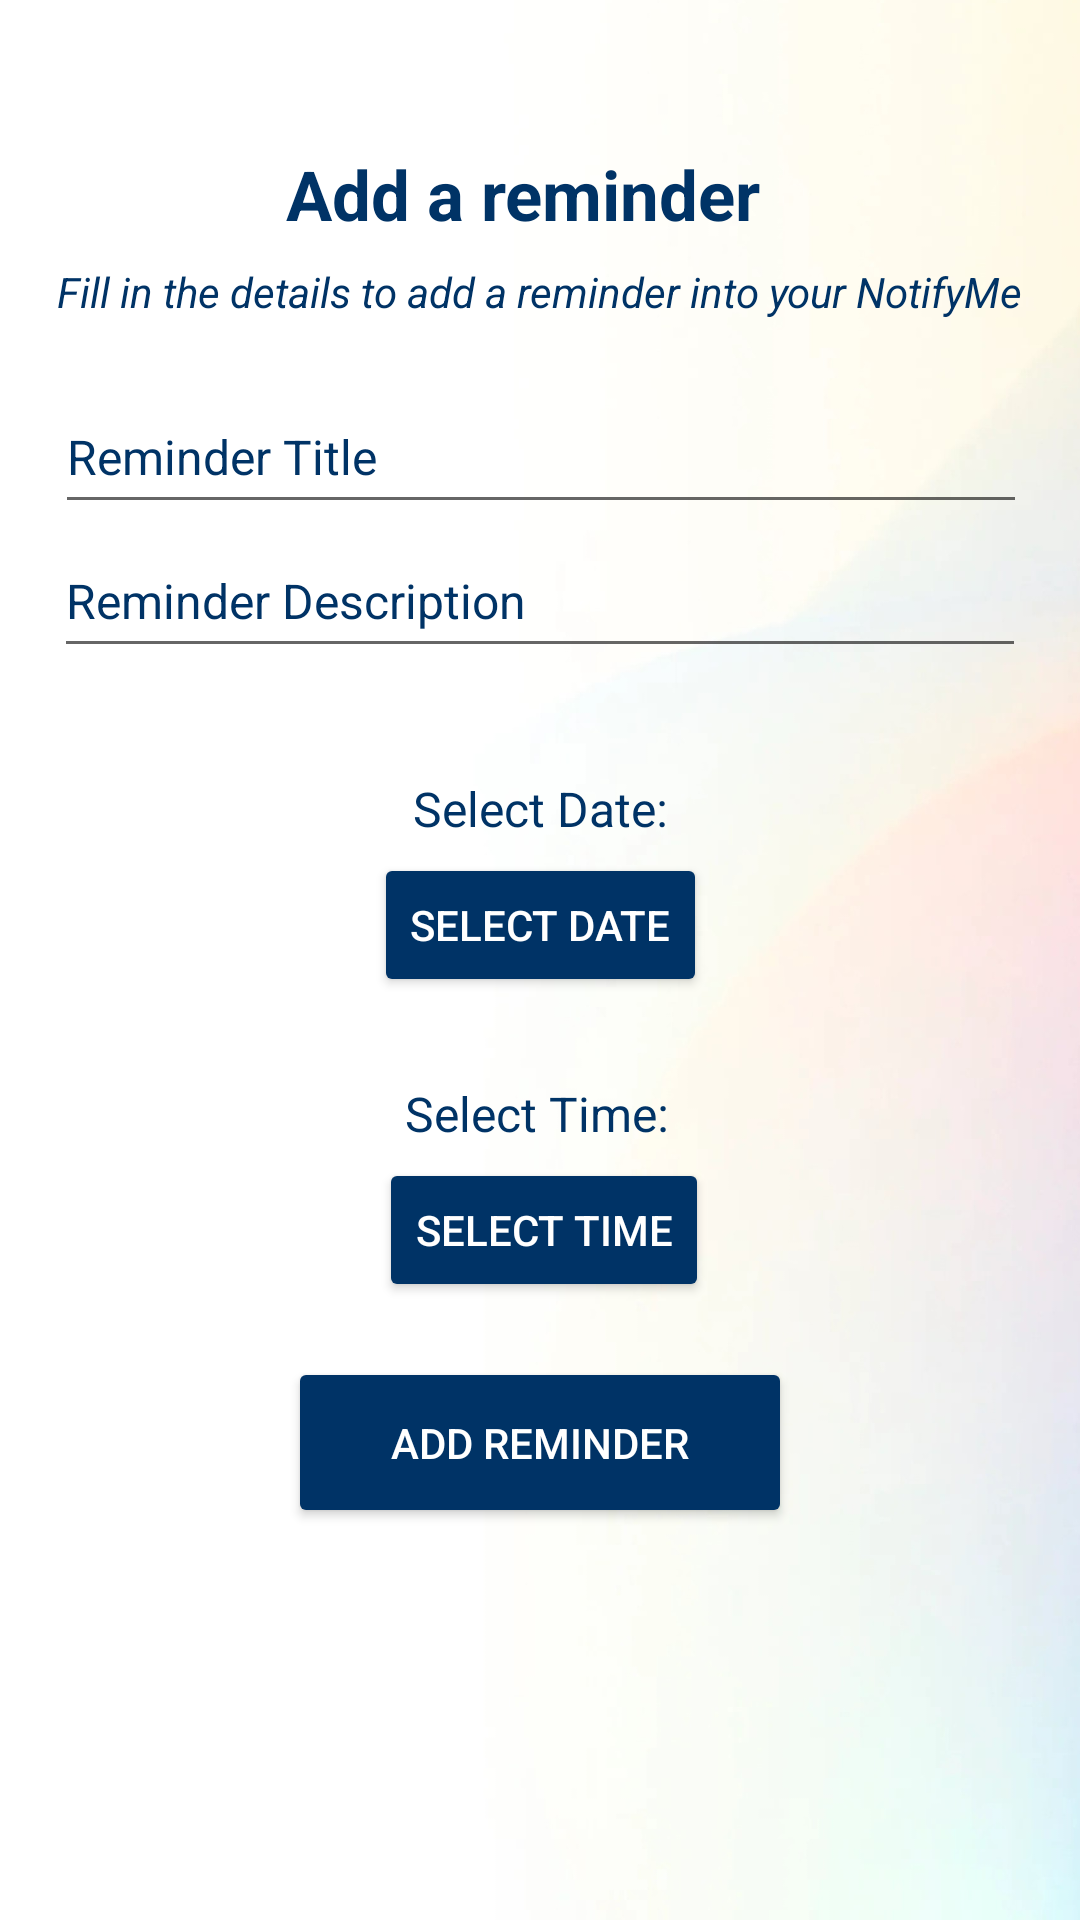

Produce the Android XML layout that renders to this screen, including the resource entries it uses.
<!-- AndroidManifest.xml: application theme Theme.NotifyMe -->
<!-- res/layout/activity_reminder_detail1_1.xml -->
<?xml version="1.0" encoding="utf-8"?>
<androidx.constraintlayout.widget.ConstraintLayout xmlns:android="http://schemas.android.com/apk/res/android"
    xmlns:app="http://schemas.android.com/apk/res-auto"
    xmlns:tools="http://schemas.android.com/tools"
    android:id="@+id/main"
    android:layout_width="match_parent"
    android:layout_height="match_parent"
    android:background="@color/white"
    tools:context=".ReminderDetailActivity1_1">


    

    <ImageView
        android:id="@+id/imageView3"
        android:layout_width="534dp"
        android:layout_height="869dp"
        app:layout_constraintBottom_toBottomOf="parent"
        app:layout_constraintStart_toStartOf="parent"
        app:layout_constraintTop_toTopOf="parent"
        app:srcCompat="@drawable/_2e8483a3d573b6faa38156e_upd_header_bg" />

    <TextView
        android:id="@+id/AddaReminder"
        android:layout_width="wrap_content"
        android:layout_height="wrap_content"
        android:text="Add a reminder"
        android:textColor="@color/dark_blue"
        android:textSize="23sp"
        android:textStyle="bold"
        app:layout_constraintBottom_toBottomOf="parent"
        app:layout_constraintEnd_toEndOf="parent"
        app:layout_constraintHorizontal_bias="0.473"
        app:layout_constraintStart_toStartOf="parent"
        app:layout_constraintTop_toTopOf="parent"
        app:layout_constraintVertical_bias="0.081" />

    
    <TextView
        android:id="@+id/about"
        android:layout_width="wrap_content"
        android:layout_height="wrap_content"
        android:text="Fill in the details to add a reminder into your NotifyMe"
        android:textColor="@color/dark_blue"
        android:textSize="14sp"
        android:textStyle="italic"
        app:layout_constraintBottom_toBottomOf="parent"
        app:layout_constraintEnd_toEndOf="parent"
        app:layout_constraintHorizontal_bias="0.498"
        app:layout_constraintStart_toStartOf="parent"
        app:layout_constraintTop_toTopOf="parent"
        app:layout_constraintVertical_bias="0.141"
        tools:ignore="TextSizeCheck" />

    

    
    <EditText
        android:id="@+id/reminderTitle"
        android:layout_width="0dp"
        android:layout_height="wrap_content"
        android:layout_marginTop="20dp"
        android:textColor="@color/dark_blue"
        android:hint="Reminder Title"
        android:inputType="text"
        android:minHeight="48dp"
        android:textColorHint="@color/dark_blue"
        android:textSize="16sp"
        app:layout_constraintEnd_toEndOf="parent"
        app:layout_constraintHorizontal_bias="0.512"
        app:layout_constraintStart_toStartOf="parent"
        app:layout_constraintTop_toBottomOf="@id/about"
        app:layout_constraintWidth_percent="0.9" />

    <EditText
        android:id="@+id/reminderDescription"
        android:layout_width="0dp"
        android:layout_height="wrap_content"
        android:textColor="@color/dark_blue"
        android:hint="Reminder Description"
        android:inputType="textMultiLine"
        android:minHeight="48dp"
        android:textColorHint="@color/dark_blue"
        android:textSize="16sp"
        app:layout_constraintEnd_toEndOf="parent"
        app:layout_constraintHorizontal_bias="0.5"
        app:layout_constraintStart_toStartOf="parent"
        app:layout_constraintTop_toBottomOf="@id/reminderTitle"
        app:layout_constraintWidth_percent="0.9" />


    <TextView
        android:id="@+id/selectDateLabel"
        android:layout_width="wrap_content"
        android:layout_height="wrap_content"
        android:layout_marginTop="36dp"
        android:text="Select Date:"
        android:textColor="@color/dark_blue"
        android:textSize="16sp"
        app:layout_constraintEnd_toEndOf="parent"
        app:layout_constraintStart_toStartOf="parent"
        app:layout_constraintTop_toBottomOf="@id/reminderDescription" />

    <Button
        android:id="@+id/selectDateButton"
        android:layout_width="wrap_content"
        android:layout_height="wrap_content"
        android:layout_marginTop="4dp"
        android:backgroundTint="@color/dark_blue"
        android:text="Select Date"
        android:textColor="@color/white"
        app:layout_constraintEnd_toEndOf="parent"
        app:layout_constraintHorizontal_bias="0.501"
        app:layout_constraintStart_toStartOf="parent"
        app:layout_constraintTop_toBottomOf="@id/selectDateLabel" />

    <TextView
        android:id="@+id/selectTimeLabel"
        android:layout_width="wrap_content"
        android:layout_height="wrap_content"
        android:layout_marginTop="28dp"
        android:text="Select Time:"
        android:textColor="@color/dark_blue"
        android:textSize="16sp"
        app:layout_constraintEnd_toEndOf="parent"
        app:layout_constraintHorizontal_bias="0.496"
        app:layout_constraintStart_toStartOf="parent"
        app:layout_constraintTop_toBottomOf="@id/selectDateButton" />

    <Button
        android:id="@+id/selectTimeButton"
        android:layout_width="wrap_content"
        android:layout_height="wrap_content"
        android:layout_marginTop="4dp"
        android:backgroundTint="@color/dark_blue"
        android:text="Select Time"
        android:textColor="@color/white"
        app:layout_constraintEnd_toEndOf="parent"
        app:layout_constraintHorizontal_bias="0.505"
        app:layout_constraintStart_toStartOf="parent"
        app:layout_constraintTop_toBottomOf="@id/selectTimeLabel" />

    <Button
        android:id="@+id/AddRbutton"
        android:layout_width="168dp"
        android:layout_height="57dp"
        android:backgroundTint="@color/dark_blue"
        android:text="Add Reminder"
        android:textColor="@color/white"
        app:layout_constraintBottom_toBottomOf="parent"
        app:layout_constraintEnd_toEndOf="parent"
        app:layout_constraintStart_toStartOf="parent"
        app:layout_constraintTop_toBottomOf="@id/selectTimeButton"
        app:layout_constraintVertical_bias="0.123" />

</androidx.constraintlayout.widget.ConstraintLayout>
<!-- resources referenced by this layout -->
<resources>
  <color name="dark_blue">#003366</color>
  <color name="white">#FFFFFFFF</color>
  <!-- drawable _2e8483a3d573b6faa38156e_upd_header_bg: jpg bitmap (drawable, 198406 bytes) -->
  <style name="Theme.NotifyMe" parent="Base.Theme.NotifyMe" />
  <style name="Base.Theme.NotifyMe" parent="Theme.MaterialComponents.DayNight.NoActionBar">
          
          
      </style>
</resources>
